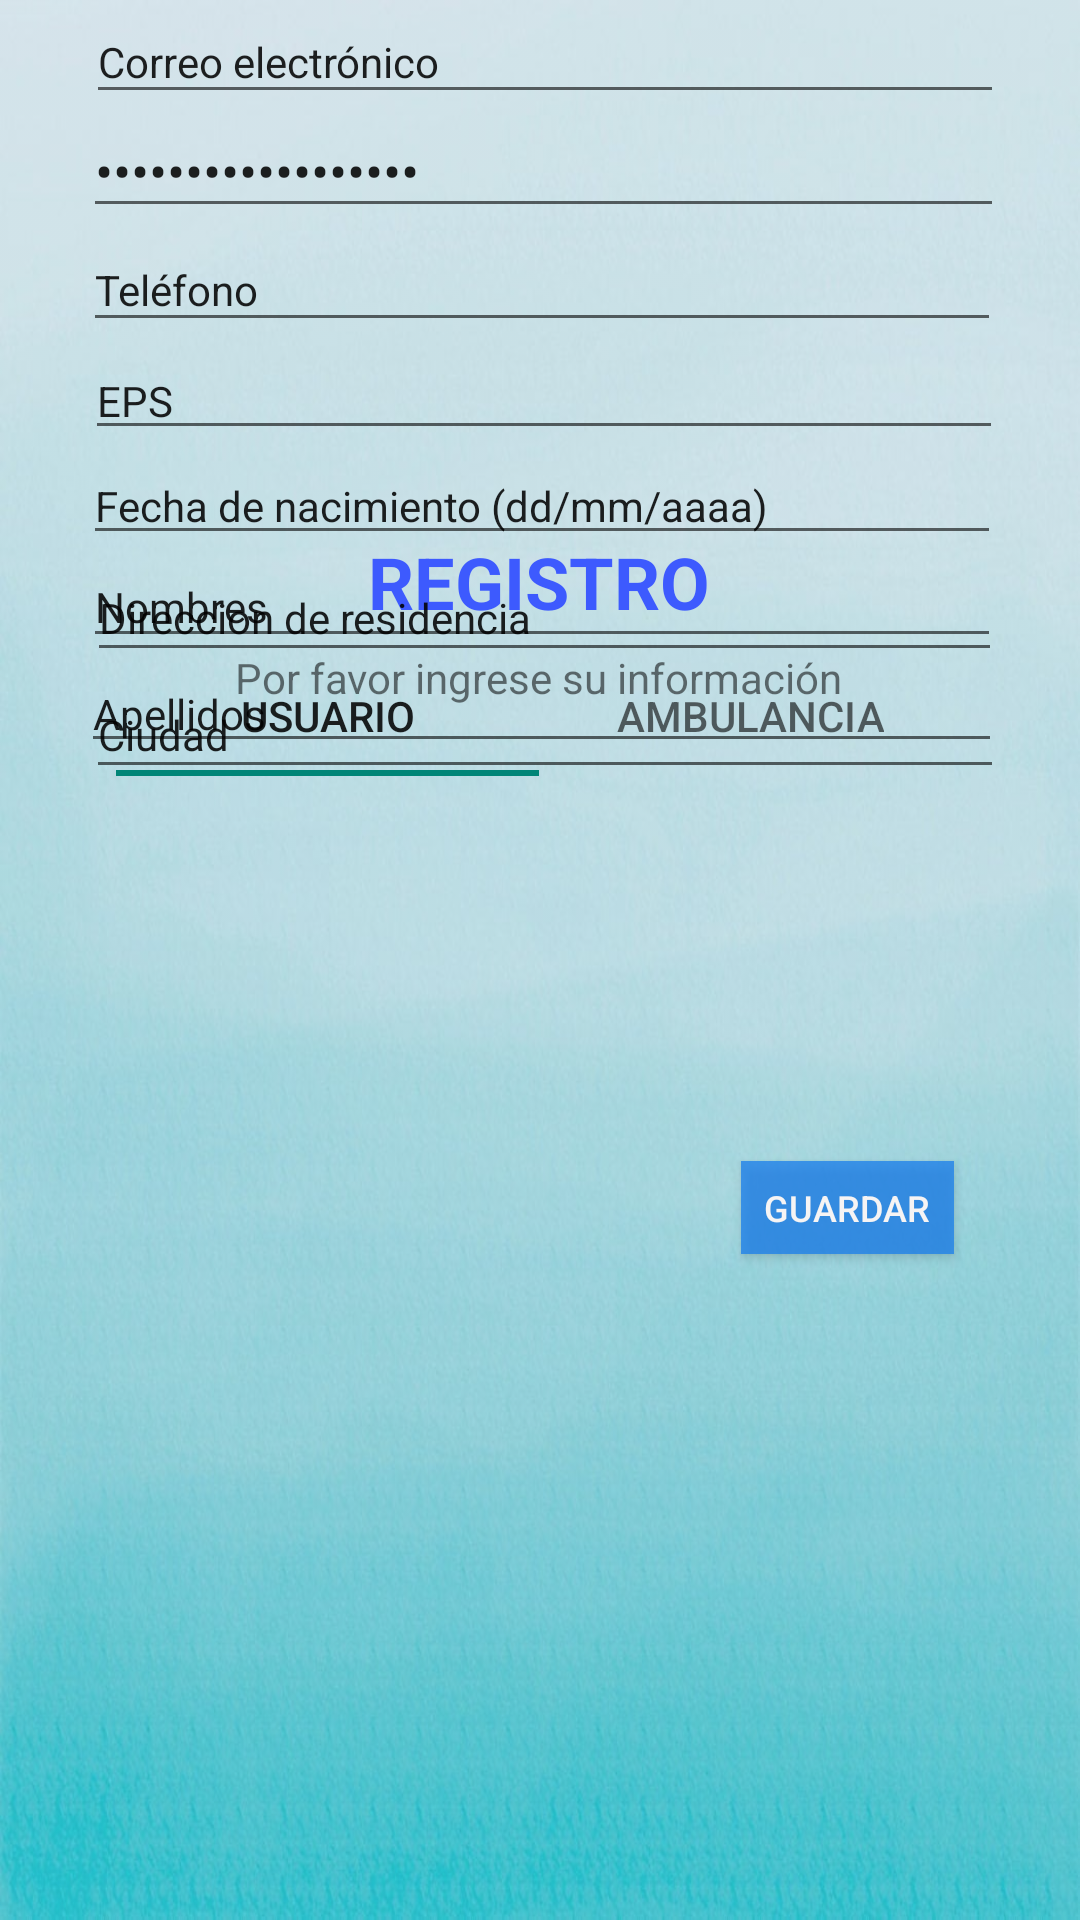

Here is an Android app screen rendered from its layout file. Give the layout XML and the strings, colors and styles it references.
<!-- AndroidManifest.xml: application theme Theme.Prueba_repo -->
<!-- res/layout/registro_usu.xml -->
<?xml version="1.0" encoding="utf-8"?>
<androidx.coordinatorlayout.widget.CoordinatorLayout xmlns:android="http://schemas.android.com/apk/res/android"
    xmlns:app="http://schemas.android.com/apk/res-auto"
    xmlns:tools="http://schemas.android.com/tools"

    android:layout_width="match_parent"
    android:layout_height="match_parent">

    <androidx.constraintlayout.widget.ConstraintLayout
        android:id="@+id/constraintLayout"
        android:layout_width="match_parent"
        android:layout_height="match_parent"
        android:background="@drawable/fondoambulapp"
        android:backgroundTint="#DCDAE4EA"
        android:backgroundTintMode="multiply"
        app:layout_anchor="@+id/constraintLayout"
        app:layout_anchorGravity="center"
        tools:context=".MainActivity"
        tools:layout_editor_absoluteX="2dp"
        tools:layout_editor_absoluteY="53dp">

        <TextView
            android:id="@+id/textView"
            android:layout_width="115dp"
            android:layout_height="31dp"
            android:text="REGISTRO"
            android:textColor="#3D5AFE"
            android:textSize="24sp"
            android:textStyle="bold"
            app:layout_constraintBottom_toBottomOf="parent"
            app:layout_constraintEnd_toEndOf="parent"
            app:layout_constraintStart_toStartOf="parent"
            app:layout_constraintTop_toTopOf="parent"
            app:layout_constraintVertical_bias="0.292" />

        <Button
            android:id="@+id/btguardar"
            android:layout_width="71dp"
            android:layout_height="31dp"
            android:background="#C41C80EC"
            android:onClick="calcular"
            android:text="Guardar"
            android:textColor="#F6F4F4"
            android:textSize="12sp"
            app:layout_constraintBottom_toBottomOf="parent"
            app:layout_constraintEnd_toEndOf="parent"
            app:layout_constraintHorizontal_bias="0.855"
            app:layout_constraintStart_toStartOf="parent"
            app:layout_constraintTop_toBottomOf="@+id/ciudad"
            app:layout_constraintVertical_bias="0.358" />

        <ImageView
            android:id="@+id/imageView"
            android:layout_width="278dp"
            android:layout_height="162dp"
            android:layout_marginStart="64dp"
            android:layout_marginTop="28dp"
            android:layout_marginEnd="69dp"
            android:background="@drawable/logoambulaap"
            app:layout_constraintEnd_toEndOf="parent"
            app:layout_constraintStart_toStartOf="parent"
            app:layout_constraintTop_toTopOf="parent" />

        <com.google.android.material.tabs.TabLayout
            android:id="@+id/tabLayout"
            android:layout_width="282dp"
            android:layout_height="40dp"
            android:layout_marginStart="64dp"
            android:layout_marginTop="10dp"
            android:layout_marginEnd="65dp"
            app:layout_constraintEnd_toEndOf="parent"
            app:layout_constraintStart_toStartOf="parent"
            app:layout_constraintTop_toBottomOf="@+id/textView">

            <com.google.android.material.tabs.TabItem
                android:id="@+id/usuario"
                android:layout_width="wrap_content"
                android:layout_height="wrap_content"
                android:text="Usuario" />

            <com.google.android.material.tabs.TabItem
                android:id="@+id/ambulancia"
                android:layout_width="wrap_content"
                android:layout_height="wrap_content"
                android:text="Ambulancia" />

        </com.google.android.material.tabs.TabLayout>

        <TextView
            android:id="@+id/textView3"
            android:layout_width="wrap_content"
            android:layout_height="wrap_content"
            android:text="Por favor ingrese su información"
            android:textSize="14sp"
            app:layout_constraintBottom_toTopOf="@+id/EmailAddress"
            app:layout_constraintEnd_toEndOf="parent"
            app:layout_constraintHorizontal_bias="0.497"
            app:layout_constraintStart_toStartOf="parent"
            app:layout_constraintTop_toBottomOf="@+id/tabLayout"
            app:layout_constraintVertical_bias="0.152" />

        <EditText
            android:id="@+id/nombre"
            android:layout_width="306dp"
            android:layout_height="37dp"
            android:ems="10"
            android:inputType="textPersonName"
            android:text="Nombres"
            android:textSize="14sp"
            app:layout_constraintBottom_toTopOf="@+id/EmailAddress"
            app:layout_constraintEnd_toEndOf="parent"
            app:layout_constraintHorizontal_bias="0.514"
            app:layout_constraintStart_toStartOf="parent"
            app:layout_constraintTop_toBottomOf="@+id/textView3"
            app:layout_constraintVertical_bias="0.195" />

        <EditText
            android:id="@+id/apellidos"
            android:layout_width="307dp"
            android:layout_height="35dp"
            android:ems="10"
            android:inputType="textPersonName"
            android:text="Apellidos"
            android:textSize="14sp"
            app:layout_constraintBottom_toTopOf="@+id/EmailAddress"
            app:layout_constraintEnd_toEndOf="parent"
            app:layout_constraintHorizontal_bias="0.509"
            app:layout_constraintStart_toStartOf="parent"
            app:layout_constraintTop_toBottomOf="@+id/nombre"
            app:layout_constraintVertical_bias="0.0" />

        <EditText
            android:id="@+id/EmailAddress"
            android:layout_width="306dp"
            android:layout_height="38dp"
            android:layout_marginStart="54dp"
            android:layout_marginEnd="51dp"
            android:ems="10"
            android:hint="Correo Electrónico"
            android:inputType="textEmailAddress"
            android:text="Correo electrónico"
            android:textSize="14sp"
            app:layout_constraintEnd_toEndOf="parent"
            app:layout_constraintStart_toStartOf="parent"
            tools:layout_editor_absoluteY="398dp" />

        <EditText
            android:id="@+id/password"
            android:layout_width="307dp"
            android:layout_height="38dp"
            android:ems="10"
            android:hint="Contraseña"
            android:inputType="textPassword"
            android:text="Ingrese contraseña"
            app:layout_constraintBottom_toTopOf="@+id/btguardar"
            app:layout_constraintEnd_toEndOf="parent"
            app:layout_constraintHorizontal_bias="0.519"
            app:layout_constraintStart_toStartOf="parent"
            app:layout_constraintTop_toBottomOf="@+id/EmailAddress"
            app:layout_constraintVertical_bias="0.0" />

        <EditText
            android:id="@+id/telefono"
            android:layout_width="306dp"
            android:layout_height="38dp"
            android:ems="10"
            android:inputType="textPersonName"
            android:text="Teléfono"
            android:textSize="14sp"
            app:layout_constraintBottom_toTopOf="@+id/btguardar"
            app:layout_constraintEnd_toEndOf="parent"
            app:layout_constraintHorizontal_bias="0.514"
            app:layout_constraintStart_toStartOf="parent"
            app:layout_constraintTop_toBottomOf="@+id/password"
            app:layout_constraintVertical_bias="0.0" />

        <EditText
            android:id="@+id/placas"
            android:layout_width="306dp"
            android:layout_height="36dp"
            android:ems="10"
            android:inputType="textPersonName"
            android:text="EPS"
            android:textSize="14sp"
            app:layout_constraintBottom_toTopOf="@+id/btguardar"
            app:layout_constraintEnd_toEndOf="parent"
            app:layout_constraintHorizontal_bias="0.523"
            app:layout_constraintStart_toStartOf="parent"
            app:layout_constraintTop_toBottomOf="@+id/telefono"
            app:layout_constraintVertical_bias="0.0" />

        <EditText
            android:id="@+id/fecha"
            android:layout_width="306dp"
            android:layout_height="35dp"
            android:ems="10"
            android:inputType="date"
            android:text="Fecha de nacimiento (dd/mm/aaaa)"
            android:textSize="14sp"
            app:layout_constraintBottom_toTopOf="@+id/btguardar"
            app:layout_constraintEnd_toEndOf="parent"
            app:layout_constraintHorizontal_bias="0.514"
            app:layout_constraintStart_toStartOf="parent"
            app:layout_constraintTop_toBottomOf="@+id/placas"
            app:layout_constraintVertical_bias="0.0" />

        <EditText
            android:id="@+id/direccion"
            android:layout_width="305dp"
            android:layout_height="39dp"
            android:ems="10"
            android:inputType="textPersonName"
            android:text="Direccion de residencia"
            android:textSize="14sp"
            app:layout_constraintBottom_toBottomOf="parent"
            app:layout_constraintEnd_toEndOf="parent"
            app:layout_constraintHorizontal_bias="0.528"
            app:layout_constraintStart_toStartOf="parent"
            app:layout_constraintTop_toBottomOf="@+id/fecha"
            app:layout_constraintVertical_bias="0.0" />

        <EditText
            android:id="@+id/ciudad"
            android:layout_width="306dp"
            android:layout_height="39dp"
            android:ems="10"
            android:inputType="textPersonName"
            android:text="Ciudad"
            android:textSize="14sp"
            app:layout_constraintBottom_toBottomOf="parent"
            app:layout_constraintEnd_toEndOf="parent"
            app:layout_constraintHorizontal_bias="0.533"
            app:layout_constraintStart_toStartOf="parent"
            app:layout_constraintTop_toBottomOf="@+id/direccion"
            app:layout_constraintVertical_bias="0.0" />

    </androidx.constraintlayout.widget.ConstraintLayout>

    "
</androidx.coordinatorlayout.widget.CoordinatorLayout>
<!-- resources referenced by this layout -->
<resources>
  <!-- drawable fondoambulapp: jpeg bitmap (drawable, 90645 bytes) -->
  <style name="Theme.Prueba_repo" parent="Theme.AppCompat.Light.NoActionBar">
          
          <item name="colorPrimary">@color/colorPrimary</item>
          <item name="colorPrimaryVariant">@color/purple_700</item>
          <item name="colorOnPrimary">@color/white</item>
          
          <item name="colorSecondary">@color/teal_200</item>
          <item name="colorSecondaryVariant">@color/teal_700</item>
          <item name="colorOnSecondary">@color/black</item>
          
          <item name="android:statusBarColor" tools:targetApi="l">?attr/colorPrimaryVariant</item>
          
      </style>
  <color name="colorPrimary">#33B5E5</color>
  <color name="purple_700">#FF3700B3</color>
  <color name="white">#FFFFFFFF</color>
  <color name="teal_200">#FF03DAC5</color>
  <color name="teal_700">#FF018786</color>
  <color name="black">#FF000000</color>
</resources>
